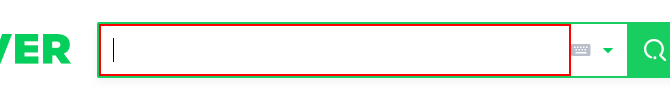
Workflow: 레코딩시퀀스

Step 1: type "RPA" into the text box 'query'

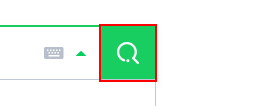
Step 2: click on the button 'search_btn'

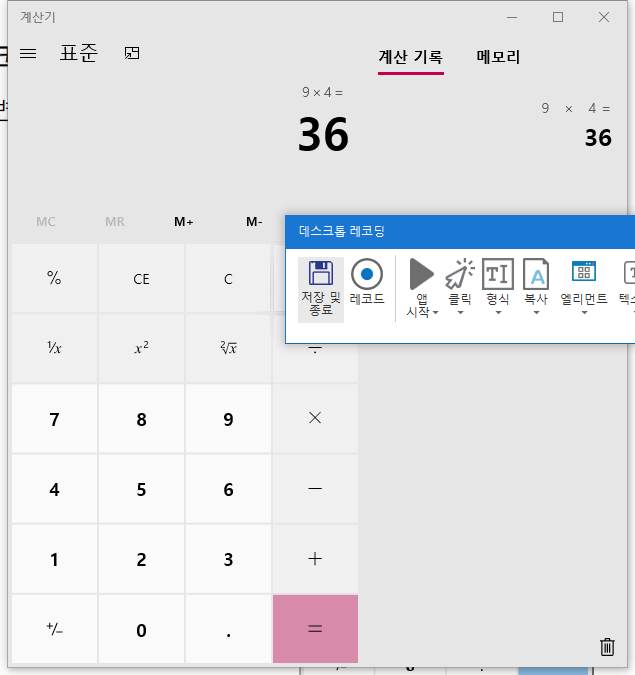
Step 3: Attach Window '    Applicati' in window '계산기' (applicationframehost.exe)

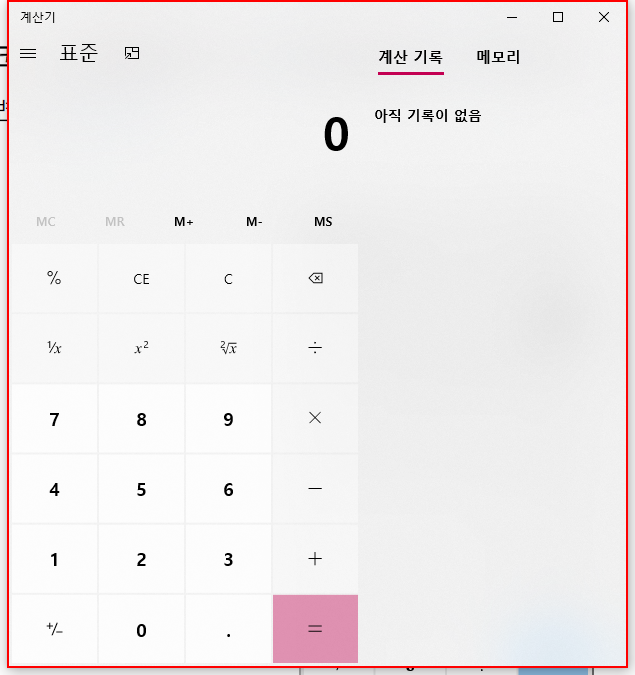
Step 4: click on the element in window '계산기'

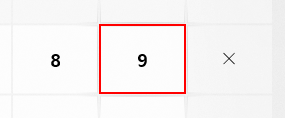
Step 5: click on the button

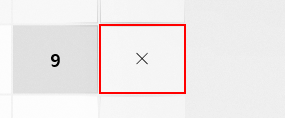
Step 6: click on the button '곱하기'

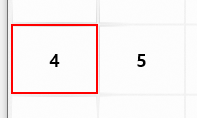
Step 7: click on the button

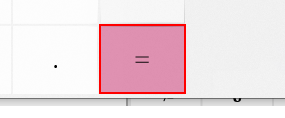
Step 8: click on the button '같음'

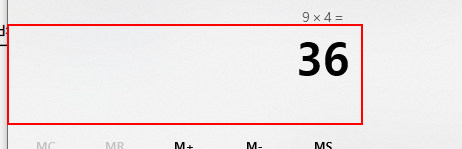
Step 9: get-text from the 텍스트 '표시는 36'